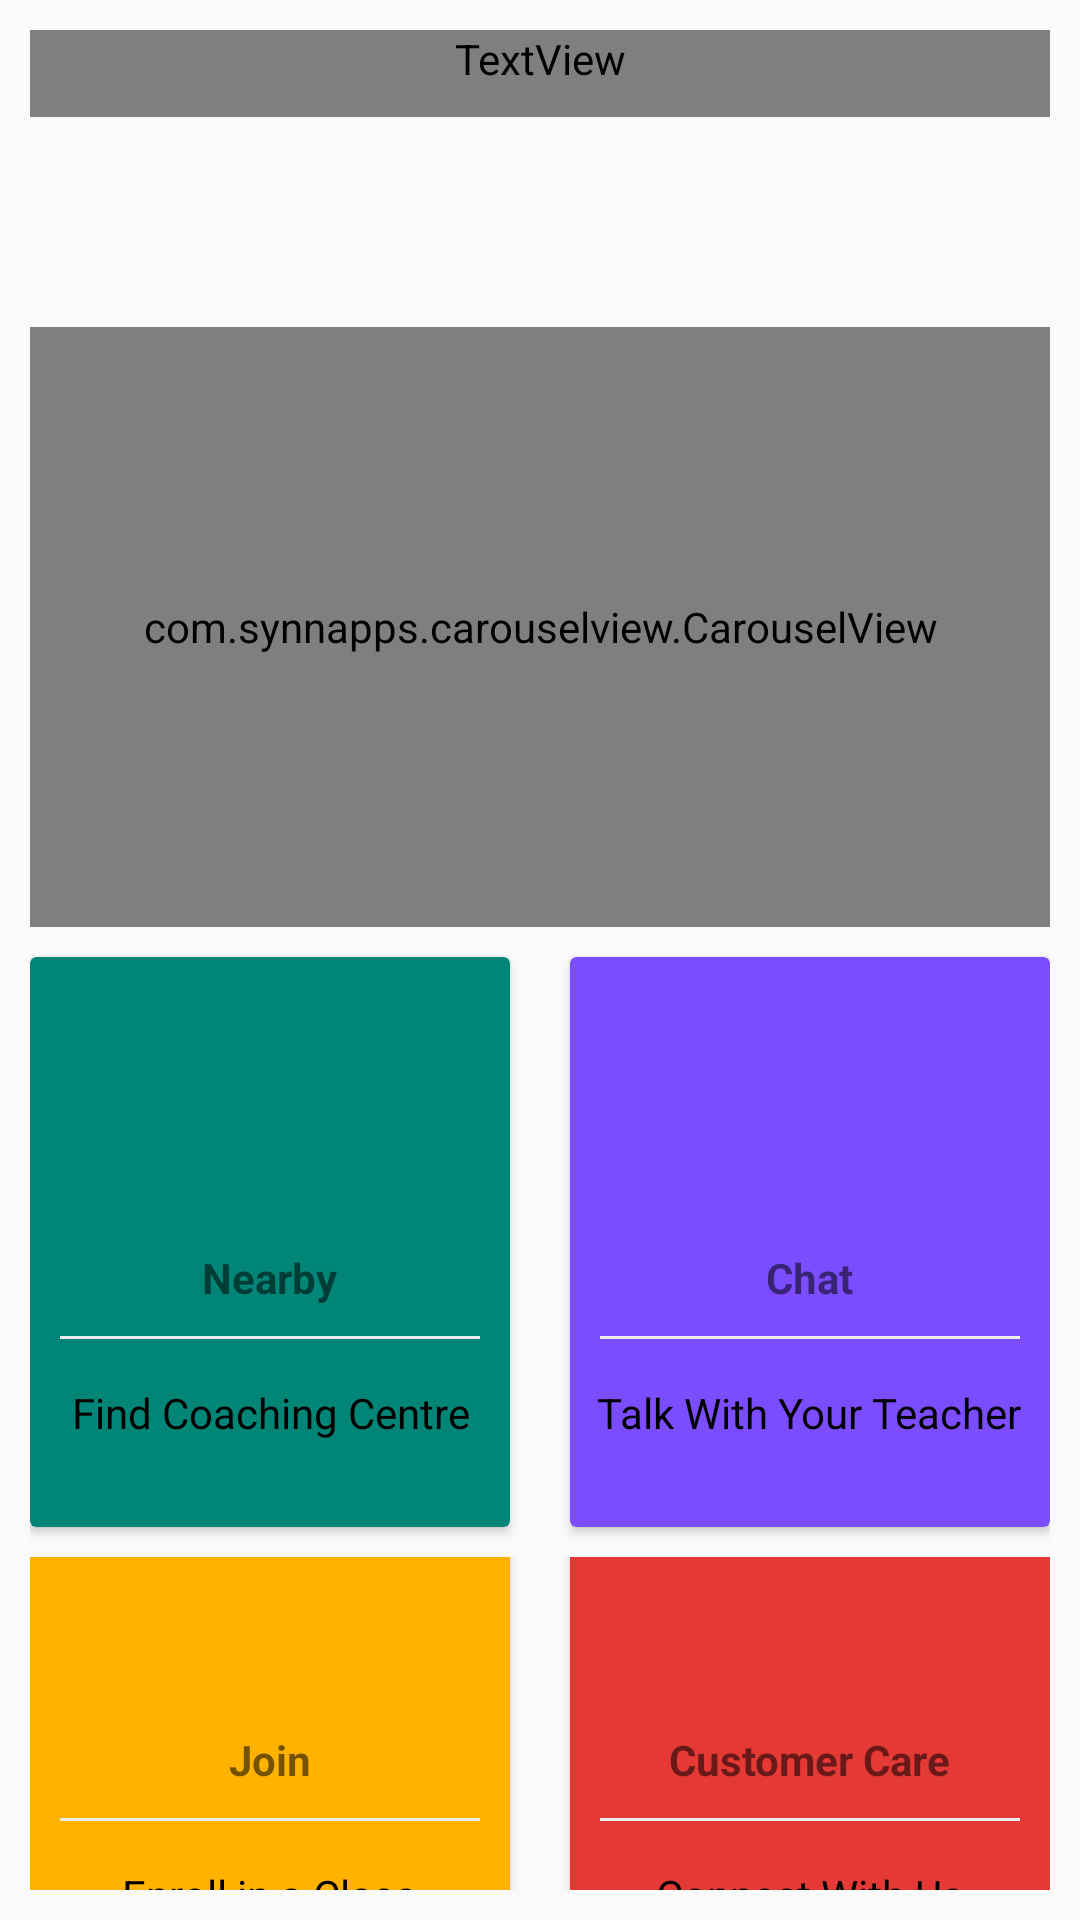

The Android layout XML behind this screen, and the referenced resources:
<!-- AndroidManifest.xml: application theme AppTheme -->
<!-- res/layout/activity_student_dashboard.xml -->
<?xml version="1.0" encoding="utf-8"?>
<LinearLayout xmlns:android="http://schemas.android.com/apk/res/android"
    xmlns:app="http://schemas.android.com/apk/res-auto"
    xmlns:tools="http://schemas.android.com/tools"
    android:id="@+id/ll"
    android:layout_width="match_parent"
    android:layout_height="match_parent"
    android:background="@drawable/bgapps"
    android:gravity="center"
    android:orientation="vertical"
    android:padding="10dp">

    <TextView
        android:id="@+id/textView2"
        android:layout_width="match_parent"
        android:layout_height="wrap_content"
        android:fontFamily="@font/boogaloo"
        android:paddingBottom="10dp"
        android:text="DASHBOARD"
        android:textAlignment="center"
        android:textColor="@color/backgroundcolor"
        android:textSize="18sp"
        android:textStyle="italic" />

    <LinearLayout
        android:layout_width="match_parent"
        android:layout_height="wrap_content"
        android:clipToPadding="false"
        android:gravity="center"
        android:orientation="horizontal">

        <LinearLayout
                android:layout_width="match_parent"
                android:layout_height="match_parent"
                android:gravity="center"
                android:orientation="vertical">
                <com.synnapps.carouselview.CarouselView
                    android:id="@+id/carouselView"
                    android:layout_width="match_parent"
                    android:layout_height="200dp"
                    android:layout_marginTop="70dp"
                    app:fillColor="#FFFFFFFF"
                    app:pageColor="#00000000"
                    app:radius="6dp"
                    app:slideInterval="3000"
                    app:strokeColor="#FF777777"
                    app:strokeWidth="1dp" />

            </LinearLayout>

    </LinearLayout>
    <LinearLayout
        android:layout_width="match_parent"
        android:layout_height="wrap_content"
        android:clipToPadding="false"
        android:gravity="center"
        android:orientation="horizontal">

        <androidx.cardview.widget.CardView
            android:id="@+id/fcc"
            android:layout_width="160dp"
            android:layout_height="190dp"
            android:layout_margin="10dp"
            android:clickable="true"
            android:focusable="auto"
            android:foreground="?android:attr/selectableItemBackground"
            app:cardBackgroundColor="@color/colorPrimary">

            <LinearLayout
                android:layout_width="match_parent"
                android:layout_height="match_parent"
                android:gravity="center"
                android:orientation="vertical">

                <ImageView
                    android:layout_width="64dp"
                    android:layout_height="64dp"
                    android:padding="10dp"
                    app:srcCompat="@drawable/ic_location"
                    tools:ignore="VectorDrawableCompat" />

                <TextView
                    android:layout_width="wrap_content"
                    android:layout_height="wrap_content"
                    android:layout_marginTop="10dp"
                    android:text="Nearby"
                    android:textStyle="bold" />

                <View
                    android:layout_width="match_parent"
                    android:layout_height="1dp"
                    android:layout_margin="10dp"
                    android:background="@color/lightgray" />

                <TextView
                    android:layout_width="wrap_content"
                    android:layout_height="wrap_content"
                    android:gravity="center"
                    android:padding="5dp"
                    android:text="Find Coaching Centre"
                    android:textColor="@android:color/black" />

            </LinearLayout>
        </androidx.cardview.widget.CardView>

        <androidx.cardview.widget.CardView
            android:layout_width="160dp"
            android:layout_height="190dp"
            android:layout_margin="10dp"
            android:clickable="true"
            android:foreground="?android:attr/selectableItemBackground"
            app:cardBackgroundColor="@color/deeppurple">

            <LinearLayout
                android:id="@+id/cm"
                android:layout_width="match_parent"
                android:layout_height="match_parent"
                android:gravity="center"
                android:orientation="vertical">

                <ImageView
                    android:layout_width="64dp"
                    android:layout_height="64dp"
                    android:padding="10dp"
                    app:srcCompat="@drawable/ic_chatbox_ellipses"
                    tools:ignore="VectorDrawableCompat" />

                <TextView
                    android:layout_width="wrap_content"
                    android:layout_height="wrap_content"
                    android:layout_marginTop="10dp"
                    android:text="Chat"
                    android:textStyle="bold" />

                <View
                    android:layout_width="match_parent"
                    android:layout_height="1dp"
                    android:layout_margin="10dp"
                    android:background="@color/lightgray" />

                <TextView
                    android:layout_width="wrap_content"
                    android:layout_height="wrap_content"
                    android:gravity="center"
                    android:padding="5dp"
                    android:text="Talk With Your Teacher"
                    android:textColor="@android:color/black" />

            </LinearLayout>
        </androidx.cardview.widget.CardView>

    </LinearLayout>

    <LinearLayout
        android:layout_width="match_parent"
        android:layout_height="wrap_content"
        android:clipToPadding="false"
        android:gravity="center"
        android:orientation="horizontal">

        <androidx.cardview.widget.CardView
            android:layout_width="160dp"
            android:layout_height="190dp"
            android:layout_margin="10dp"
            android:clickable="true"
            android:foreground="?android:attr/selectableItemBackground"
            app:cardBackgroundColor="@color/yello">

            <LinearLayout
                android:id="@+id/jc"
                android:layout_width="match_parent"
                android:layout_height="match_parent"
                android:gravity="center"
                android:orientation="vertical">

                <ImageView
                    android:layout_width="64dp"
                    android:layout_height="64dp"
                    android:padding="10dp"
                    app:srcCompat="@drawable/ic_peole"
                    tools:ignore="VectorDrawableCompat" />

                <TextView
                    android:layout_width="wrap_content"
                    android:layout_height="wrap_content"
                    android:layout_marginTop="10dp"
                    android:text="Join"
                    android:textStyle="bold" />

                <View
                    android:layout_width="match_parent"
                    android:layout_height="1dp"
                    android:layout_margin="10dp"
                    android:background="@color/lightgray" />

                <TextView
                    android:layout_width="wrap_content"
                    android:layout_height="wrap_content"
                    android:gravity="center"
                    android:padding="5dp"
                    android:text="Enroll in a Class"
                    android:textColor="@android:color/black" />

            </LinearLayout>
        </androidx.cardview.widget.CardView>

        <androidx.cardview.widget.CardView
            android:id="@+id/cc"
            android:layout_width="160dp"
            android:layout_height="190dp"
            android:layout_margin="10dp"
            android:clickable="true"
            android:focusable="auto"
            android:foreground="?android:attr/selectableItemBackground"
            app:cardBackgroundColor="@color/colorAccent">

            <LinearLayout
                android:layout_width="match_parent"
                android:layout_height="match_parent"
                android:gravity="center"
                android:orientation="vertical">

                <ImageView
                    android:layout_width="64dp"
                    android:layout_height="64dp"
                    android:padding="10dp"
                    app:srcCompat="@drawable/ic_customer_service_svgrepo_com"
                    tools:ignore="VectorDrawableCompat" />

                <TextView
                    android:layout_width="wrap_content"
                    android:layout_height="wrap_content"
                    android:layout_marginTop="10dp"
                    android:text="Customer Care"
                    android:textStyle="bold" />

                <View
                    android:layout_width="match_parent"
                    android:layout_height="1dp"
                    android:layout_margin="10dp"
                    android:background="@color/lightgray" />

                <TextView
                    android:layout_width="wrap_content"
                    android:layout_height="wrap_content"
                    android:gravity="center"
                    android:padding="5dp"
                    android:text="Connect With Us"
                    android:textColor="@android:color/black" />

            </LinearLayout>
        </androidx.cardview.widget.CardView>

    </LinearLayout>

</LinearLayout>
<!-- resources referenced by this layout -->
<resources>
  <color name="backgroundcolor">#fcfcfc</color>
  <color name="colorAccent">#E53935</color>
  <color name="colorPrimary">#008577</color>
  <color name="deeppurple">#7c4dff</color>
  <color name="lightgray">#ededed</color>
  <color name="yello">#ffb300</color>
  <!-- drawable ic_customer_service_svgrepo_com (drawable) -->
  <vector xmlns:android="http://schemas.android.com/apk/res/android"
      android:width="480.377dp"
      android:height="480.377dp"
      android:viewportWidth="480.377"
      android:viewportHeight="480.377">
    <path
        android:fillColor="#FF000000"
        android:pathData="M325.735,0.864c-72.189,0 -132.638,41.657 -149.681,97.898c14.302,0.194 27.579,2.958 39.468,8.035h190.546c4.395,0 7.951,3.557 7.951,7.951c0,4.395 -3.556,7.951 -7.951,7.951H240.727c9.673,8.527 17.632,19.126 23.619,31.37h141.722c4.395,0 7.951,3.556 7.951,7.951c0,4.394 -3.556,7.951 -7.951,7.951H270.62c3.953,12.517 6.165,26.259 6.165,41.075c0,13.798 -1.802,27.899 -5.039,41.641c5.521,1.732 11.174,3.199 16.974,4.403l-3.284,38.226c-0.948,10.971 12.439,17.02 20.056,9.061l42.985,-44.941c74.595,-9.273 131.9,-63.19 131.9,-128.507C480.377,59.1 411.146,0.864 325.735,0.864z"/>
    <path
        android:fillColor="#FF000000"
        android:pathData="M339.058,421.782c-12.617,-37.146 -41.851,-64.983 -77.669,-76.971c-4.225,-1.414 -8.845,0.552 -10.755,4.573l-50.408,106.245l9.923,-54.959c1.056,-5.863 -0.42,-11.903 -4.061,-16.616l-26.321,-34.034c-1.251,-1.622 -3.184,-2.57 -5.227,-2.57c-2.042,0 -3.976,0.948 -5.225,2.57l-26.321,34.034c-3.642,4.713 -5.117,10.753 -4.062,16.616l9.915,54.912l-50.4,-106.206c-1.91,-4.03 -6.523,-5.986 -10.755,-4.565c-35.81,11.989 -65.052,39.825 -77.671,76.971l-8.735,25.717c-2.508,7.393 -1.304,15.546 3.246,21.897c4.551,6.351 11.888,10.117 19.7,10.117h300.619c7.811,0 15.148,-3.766 19.7,-10.117c4.55,-6.351 5.753,-14.504 3.246,-21.897L339.058,421.782z"/>
    <path
        android:fillColor="#FF000000"
        android:pathData="M174.539,331.354c43.297,0 78.393,-62.645 78.393,-120.306s-35.096,-88.502 -78.393,-88.502c-43.279,0 -78.377,30.841 -78.377,88.502S131.26,331.354 174.539,331.354z"/>
  </vector>
  <!-- drawable ic_peole: vector/xml drawable (drawable, 4649 chars, omitted) -->
  <style name="AppTheme" parent="Theme.AppCompat.Light.DarkActionBar">
          
          <item name="colorPrimary">@color/colorPrimary</item>
          <item name="colorPrimaryDark">@color/colorPrimaryDark</item>
          <item name="colorAccent">@color/colorAccent</item>
  
      </style>
  <color name="colorPrimaryDark">#5E5C5C</color>
</resources>
